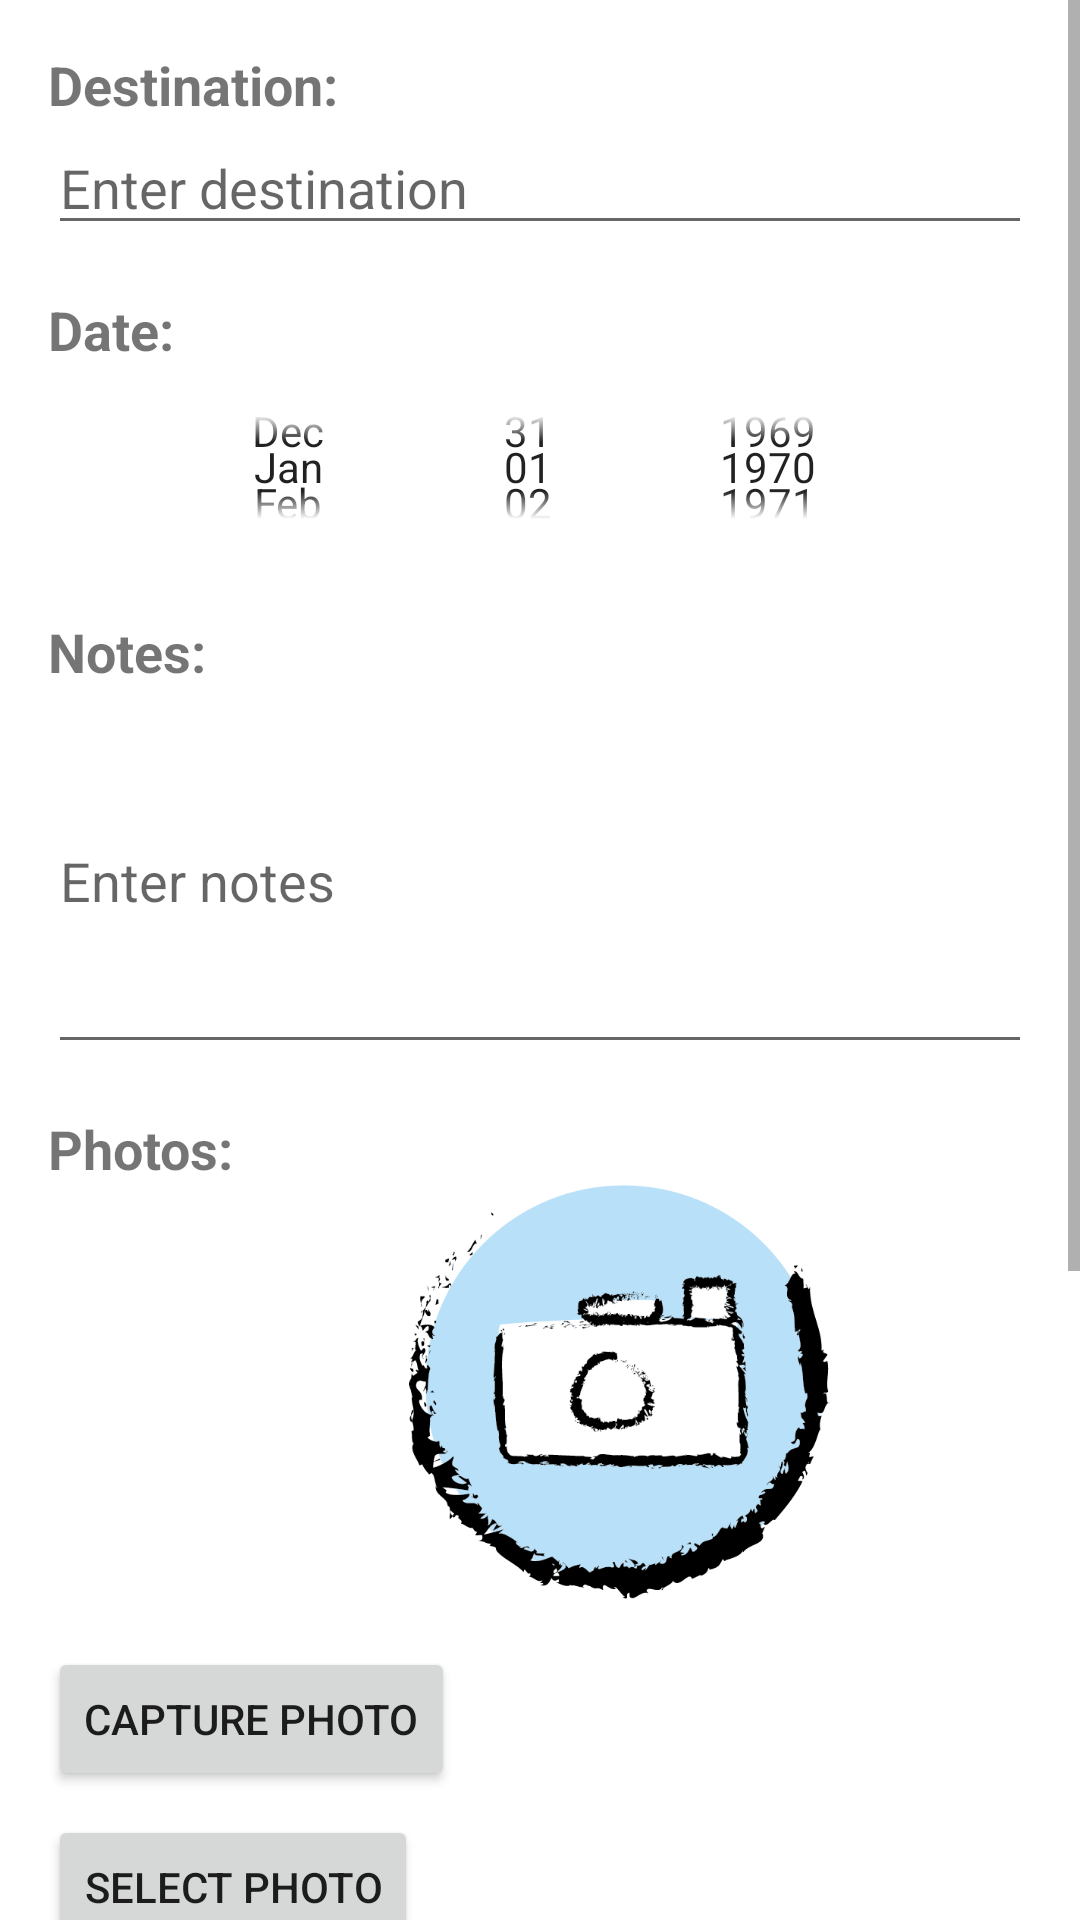

Write the Android layout XML for this screen, with the resource values it uses.
<!-- AndroidManifest.xml: activity theme Theme.LittleTravelBuddy -->
<!-- res/layout/activity_new_journal.xml -->
<?xml version="1.0" encoding="utf-8"?>
<ScrollView xmlns:android="http://schemas.android.com/apk/res/android"
    xmlns:tools="http://schemas.android.com/tools"
    android:layout_width="match_parent"
    android:layout_height="match_parent">

    <LinearLayout
        android:layout_width="match_parent"
        android:layout_height="wrap_content"
        android:orientation="vertical"
        android:padding="16dp">

        
        <TextView
            android:layout_width="match_parent"
            android:layout_height="wrap_content"
            android:text="Destination:"
            android:textSize="18sp"
            android:textStyle="bold" />

        <EditText
            android:id="@+id/etDestination"
            android:layout_width="match_parent"
            android:layout_height="wrap_content"
            android:hint="Enter destination"
            android:inputType="text" />

        
        <TextView
            android:layout_width="match_parent"
            android:layout_height="wrap_content"
            android:text="Date:"
            android:textSize="18sp"
            android:textStyle="bold"
            android:layout_marginTop="16dp" />

        <DatePicker
            android:id="@+id/datePicker"
            android:layout_width="match_parent"
            android:layout_height="67dp"
            android:calendarViewShown="false"
            android:datePickerMode="spinner" />

        
        <TextView
            android:layout_width="match_parent"
            android:layout_height="wrap_content"
            android:text="Notes:"
            android:textSize="18sp"
            android:textStyle="bold"
            android:layout_marginTop="16dp" />

        <EditText
            android:id="@+id/etNotes"
            android:layout_width="match_parent"
            android:layout_height="wrap_content"
            android:hint="Enter notes"
            android:inputType="textMultiLine"
            android:lines="5" />

        
        <TextView
            android:layout_width="match_parent"
            android:layout_height="wrap_content"
            android:text="Photos:"
            android:textSize="18sp"
            android:textStyle="bold"
            android:layout_marginTop="16dp" />

        <ImageView
            android:id="@+id/ivPhotos"
            android:layout_width="381dp"
            android:layout_height="138dp"
            android:contentDescription="Photos"
            android:scaleType="fitCenter"
            android:src="@drawable/placeholder_image" />

        
        <Button
            android:id="@+id/btnCapturePhoto"
            android:layout_width="wrap_content"
            android:layout_height="wrap_content"
            android:text="Capture Photo"
            android:layout_marginTop="16dp" />

        
        <Button
            android:id="@+id/btnSelectPhoto"
            android:layout_width="wrap_content"
            android:layout_height="wrap_content"
            android:text="Select Photo"
            android:layout_marginTop="8dp" />

        
        <TextView
            android:layout_width="match_parent"
            android:layout_height="wrap_content"
            android:text="Location:"
            android:textSize="18sp"
            android:textStyle="bold"
            android:layout_marginTop="16dp" />

        <EditText
            android:id="@+id/etLocation"
            android:layout_width="match_parent"
            android:layout_height="wrap_content"
            android:hint="Enter location"
            android:inputType="text" />

        
        <FrameLayout
            android:layout_width="match_parent"
            android:layout_height="200dp"
            android:layout_marginTop="16dp">

            <org.osmdroid.views.MapView
                android:id="@+id/mapView"
                android:layout_width="match_parent"
                android:layout_height="match_parent" />
        </FrameLayout>

    </LinearLayout>
</ScrollView>
<!-- resources referenced by this layout -->
<resources>
  <!-- drawable placeholder_image: png bitmap (drawable, 55187 bytes) -->
  <style name="Theme.LittleTravelBuddy" parent="Theme.MaterialComponents.DayNight.DarkActionBar">
          
          <item name="colorPrimary">@color/purple_500</item>
          <item name="colorPrimaryVariant">@color/purple_700</item>
          <item name="colorOnPrimary">@color/white</item>
          
          <item name="colorSecondary">@color/teal_200</item>
          <item name="colorSecondaryVariant">@color/teal_700</item>
          <item name="colorOnSecondary">@color/black</item>
          
          <item name="android:statusBarColor">?attr/colorPrimaryVariant</item>
          
      </style>
  <!-- not gathered from this repository: default colours our renderer supplied (Android Studio template values) -->
  <color name="purple_500">#FF6200EE</color>
  <color name="purple_700">#FF3700B3</color>
  <color name="teal_200">#FF03DAC5</color>
  <color name="teal_700">#FF018786</color>
  <color name="black">#FF000000</color>
  <color name="white">#FFFFFFFF</color>
</resources>
